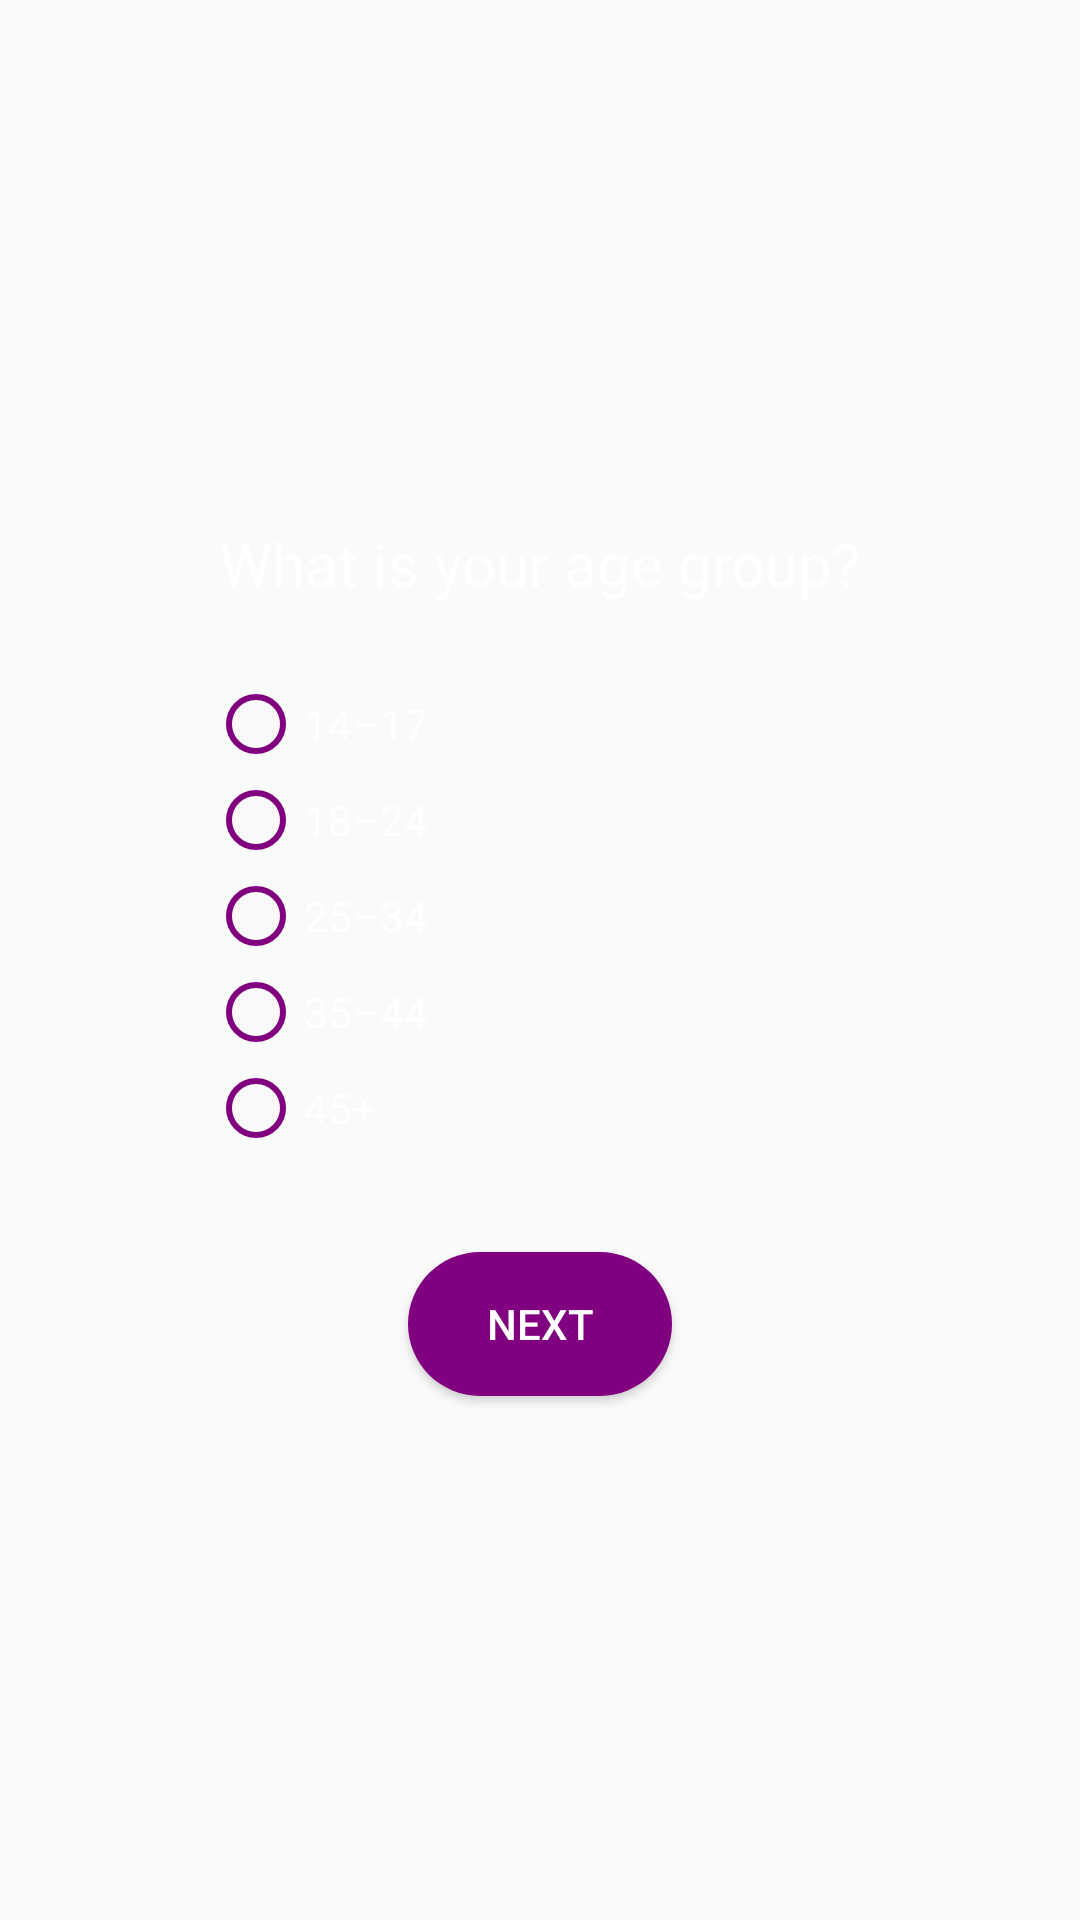

Layout XML and referenced resources for this Android screen:
<!-- AndroidManifest.xml: application theme Theme.AppCompat.Light.DarkActionBar -->
<!-- res/layout/activity_age_group.xml -->
<?xml version="1.0" encoding="utf-8"?>
<LinearLayout xmlns:android="http://schemas.android.com/apk/res/android"
    android:orientation="vertical"
    android:gravity="center"
    android:layout_gravity="center"
    android:layout_width="match_parent"
    android:layout_height="match_parent"
    android:background="@drawable/purple"
    android:padding="16dp">

    <TextView
        android:id="@+id/ageQuestion"
        android:layout_width="wrap_content"
        android:layout_height="wrap_content"
        android:text="What is your age group?"
        android:textColor="#FFFFFF"
        android:textSize="20sp"
        android:layout_marginBottom="24dp" />

    <RadioGroup
        android:id="@+id/ageOptions"
        android:layout_width="221dp"
        android:layout_height="wrap_content"
        android:orientation="vertical">

        <RadioButton
            style="@style/OptionButton"
            android:text="14–17" />

        <RadioButton
            style="@style/OptionButton"
            android:text="18–24" />

        <RadioButton
            style="@style/OptionButton"
            android:text="25–34" />

        <RadioButton
            style="@style/OptionButton"
            android:text="35–44" />

        <RadioButton
            style="@style/OptionButton"
            android:text="45+" />
    </RadioGroup>

    <Button
        android:id="@+id/nextBtnAge"
        android:layout_width="wrap_content"
        android:layout_height="wrap_content"
        android:text="Next"
        android:backgroundTint="#800080"
        android:textColor="#FFFFFF"
        android:layout_marginTop="32dp"
        android:paddingHorizontal="24dp"
        android:paddingVertical="12dp"
        android:background="@drawable/rounded_button"/>
</LinearLayout>
<!-- resources referenced by this layout -->
<resources>
  <!-- drawable rounded_button (drawable) -->
  <?xml version="1.0" encoding="utf-8"?>
  <shape xmlns:android="http://schemas.android.com/apk/res/android"
      android:shape="rectangle">
      <solid android:color="#800080" />
      <corners android:radius="25dp"/>
  </shape>
  <style name="OptionButton">
          <item name="android:textColor">#FFFFFF</item>
          <item name="android:buttonTint">#800080</item>
      </style>
</resources>
